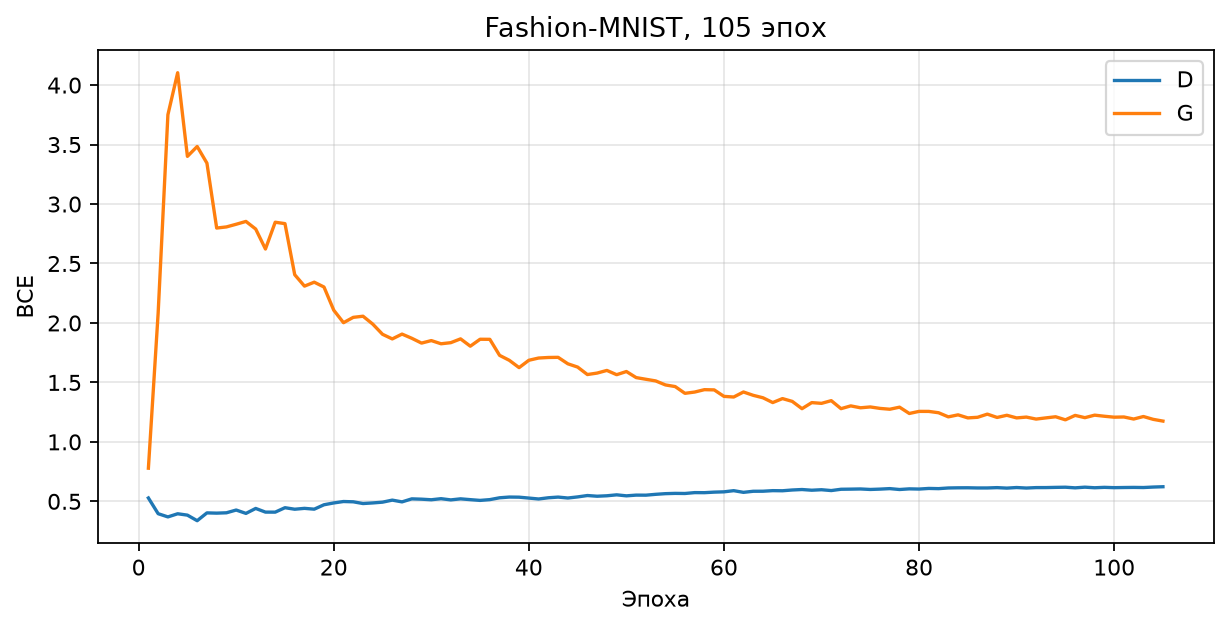

The file beside this chart, header and first rows:
epoch, discriminator_loss, generator_loss
1, 0.5286, 0.7788
2, 0.3963, 2.083
3, 0.3693, 3.751
4, 0.3957, 4.104
5, 0.3842, 3.401
6, 0.3373, 3.484
7, 0.4031, 3.344
8, 0.4009, 2.798
9, 0.4039, 2.808
10, 0.4271, 2.83
11, 0.3988, 2.854
12, 0.4404, 2.79
13, 0.4096, 2.622
14, 0.4093, 2.847
15, 0.4467, 2.835
16, 0.4338, 2.406
17, 0.4412, 2.31
18, 0.4344, 2.343
19, 0.4714, 2.302
20, 0.4866, 2.107
21, 0.4987, 2.002
22, 0.4963, 2.047
23, 0.4817, 2.057
24, 0.4868, 1.99
25, 0.4932, 1.905
26, 0.5104, 1.866
27, 0.4956, 1.906
28, 0.521, 1.871
29, 0.5184, 1.831
30, 0.5134, 1.852
31, 0.5226, 1.825
32, 0.5123, 1.834
33, 0.5213, 1.866
34, 0.5144, 1.805
35, 0.5081, 1.863
36, 0.5146, 1.862
37, 0.5301, 1.728
38, 0.5362, 1.686
39, 0.5352, 1.624
40, 0.5277, 1.686
41, 0.5199, 1.705
42, 0.5303, 1.71
43, 0.5359, 1.711
44, 0.5282, 1.657
45, 0.5374, 1.629
46, 0.549, 1.566
47, 0.5431, 1.579
48, 0.5469, 1.601
49, 0.5548, 1.565
50, 0.5464, 1.592
51, 0.5525, 1.541
52, 0.552, 1.527
53, 0.5591, 1.513
54, 0.5647, 1.479
55, 0.5671, 1.465
56, 0.5662, 1.408
57, 0.5735, 1.419
58, 0.573, 1.439
59, 0.5776, 1.437
60, 0.5801, 1.383
... 45 more rows
